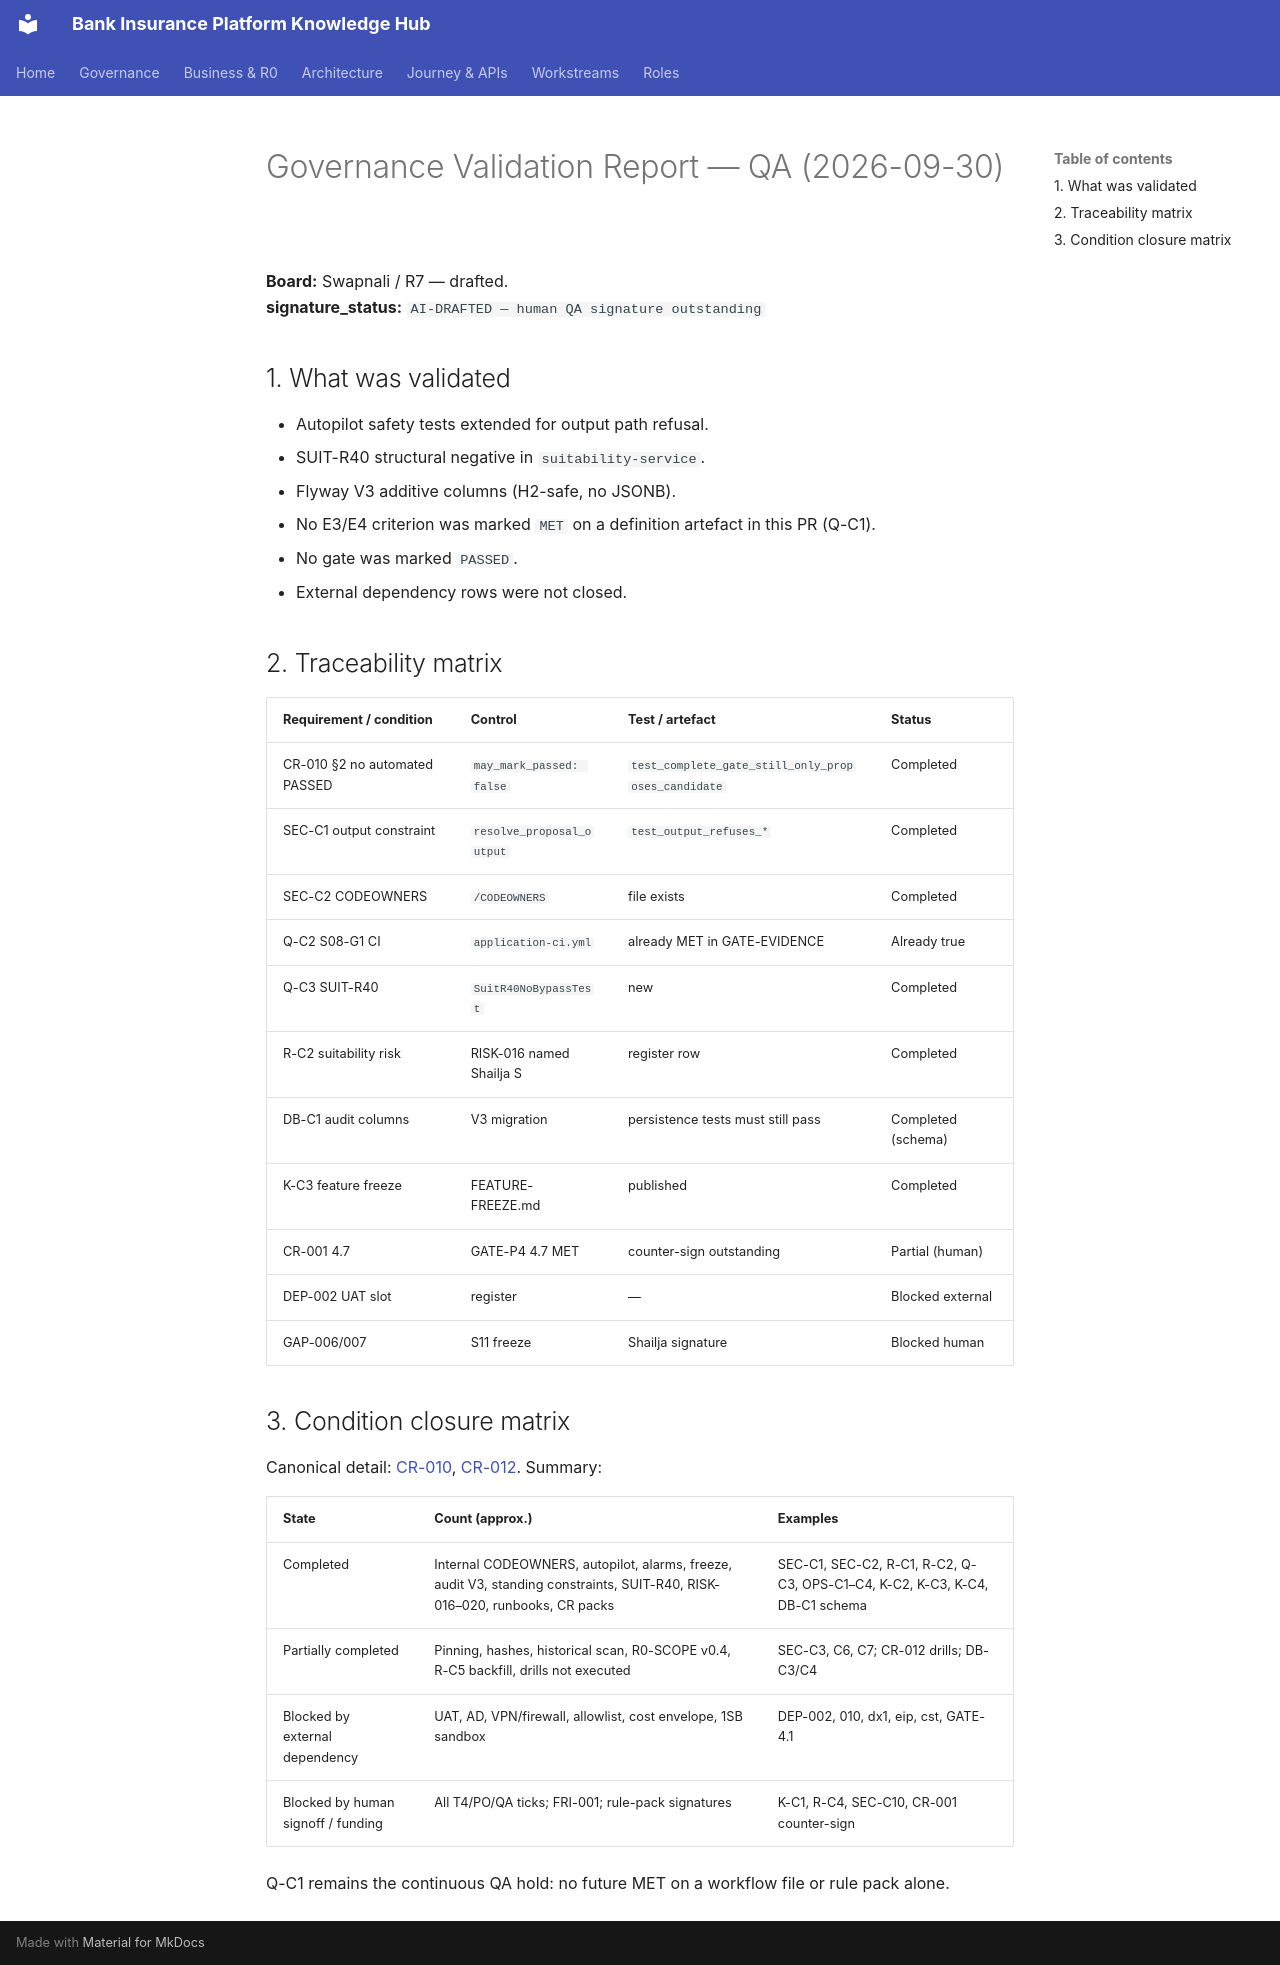

repository: Mahesh38/bank-insurance-platform · page: governance/signoff/2026-09-30/QA-GOVERNANCE-VALIDATION/index.html · generator: mkdocs

# Governance Validation Report — QA (2026-09-30)

**Board:** Swapnali / R7 — drafted.  
**signature_status:** `AI-DRAFTED — human QA signature outstanding`

## 1. What was validated

- Autopilot safety tests extended for output path refusal.
- SUIT-R40 structural negative in `suitability-service`.
- Flyway V3 additive columns (H2-safe, no JSONB).
- No E3/E4 criterion was marked `MET` on a definition artefact in this PR (Q-C1).
- No gate was marked `PASSED`.
- External dependency rows were not closed.

## 2. Traceability matrix

| Requirement / condition | Control | Test / artefact | Status |
|---|---|---|---|
| CR-010 §2 no automated PASSED | `may_mark_passed: false` | `test_complete_gate_still_only_proposes_candidate` | Completed |
| SEC-C1 output constraint | `resolve_proposal_output` | `test_output_refuses_*` | Completed |
| SEC-C2 CODEOWNERS | `/CODEOWNERS` | file exists | Completed |
| Q-C2 S08-G1 CI | `application-ci.yml` | already MET in GATE-EVIDENCE | Already true |
| Q-C3 SUIT-R40 | `SuitR40NoBypassTest` | new | Completed |
| R-C2 suitability risk | RISK-016 named Shailja S | register row | Completed |
| DB-C1 audit columns | V3 migration | persistence tests must still pass | Completed (schema) |
| K-C3 feature freeze | FEATURE-FREEZE.md | published | Completed |
| CR-001 4.7 | GATE-P4 4.7 MET | counter-sign outstanding | Partial (human) |
| DEP-002 UAT slot | register | — | Blocked external |
| GAP-006/007 | S11 freeze | Shailja signature | Blocked human |

## 3. Condition closure matrix

Canonical detail: [CR-010](./CR-010-conditions-closure.md), [CR-012](./CR-012-condition-closure.md). Summary:

| State | Count (approx.) | Examples |
|---|---|---|
| Completed | Internal CODEOWNERS, autopilot, alarms, freeze, audit V3, standing constraints, SUIT-R40, RISK-016–020, runbooks, CR packs | SEC-C1, SEC-C2, R-C1, R-C2, Q-C3, OPS-C1–C4, K-C2, K-C3, K-C4, DB-C1 schema |
| Partially completed | Pinning, hashes, historical scan, R0-SCOPE v0.4, R-C5 backfill, drills not executed | SEC-C3, C6, C7; CR-012 drills; DB-C3/C4 |
| Blocked by external dependency | UAT, AD, VPN/firewall, allowlist, cost envelope, 1SB sandbox | DEP-002, 010, dx1, eip, cst, GATE-4.1 |
| Blocked by human signoff / funding | All T4/PO/QA ticks; FRI-001; rule-pack signatures | K-C1, R-C4, SEC-C10, CR-001 counter-sign |

Q-C1 remains the continuous QA hold: no future MET on a workflow file or rule pack alone.
